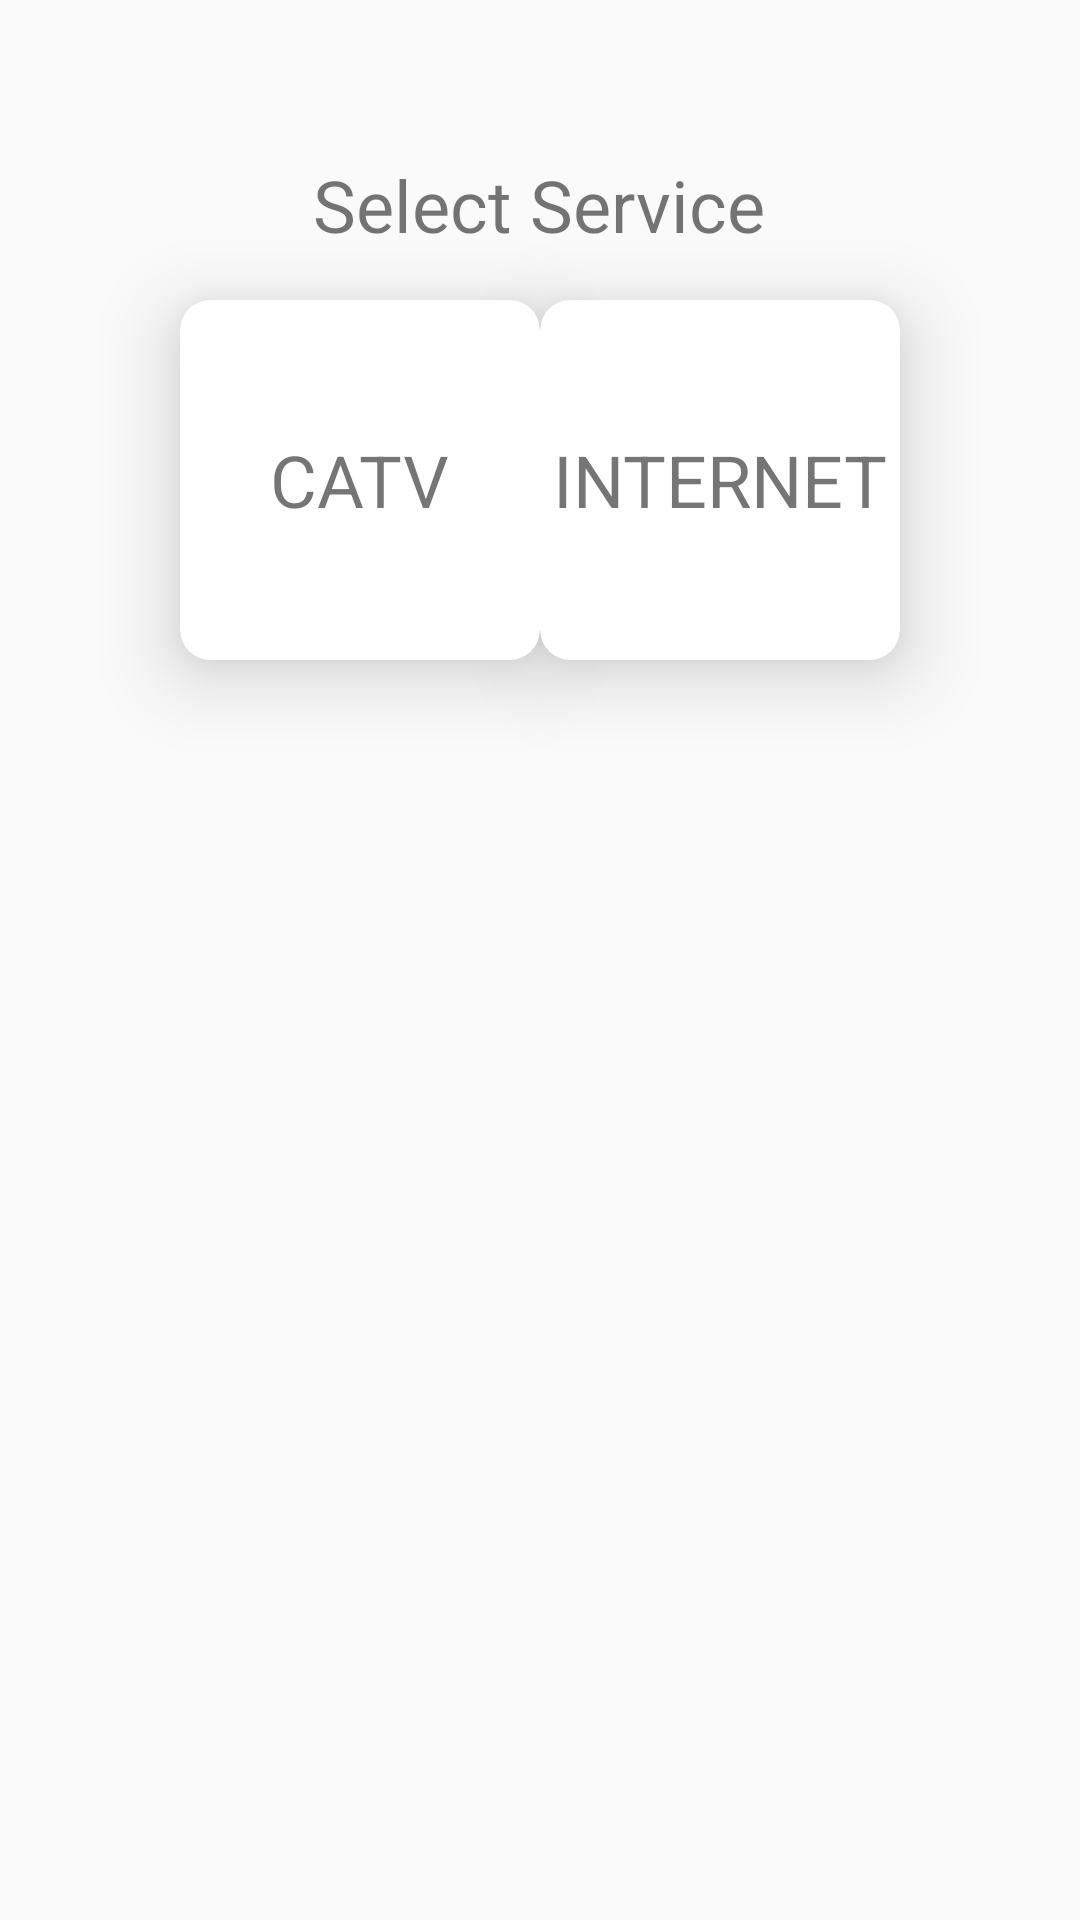

Here is an Android app screen rendered from its layout file. Give the layout XML and the strings, colors and styles it references.
<!-- AndroidManifest.xml: application theme AppTheme -->
<!-- res/layout/activity_selection_main.xml -->
<?xml version="1.0" encoding="utf-8"?>
<androidx.constraintlayout.widget.ConstraintLayout xmlns:android="http://schemas.android.com/apk/res/android"
    xmlns:app="http://schemas.android.com/apk/res-auto"
    xmlns:tools="http://schemas.android.com/tools"
    android:layout_width="match_parent"
    android:layout_height="match_parent"
    tools:context=".SelectionMain"><![CDATA[

  droidx.cardview.widget.CardView>







    ]]>

    <TextView
        android:id="@+id/textView45"
        android:layout_width="wrap_content"
        android:layout_height="wrap_content"
        android:layout_marginTop="52dp"
        android:text="Select Service"
        android:textSize="24sp"
        app:layout_constraintEnd_toEndOf="parent"
        app:layout_constraintHorizontal_bias="0.498"
        app:layout_constraintStart_toStartOf="parent"
        app:layout_constraintTop_toTopOf="parent" />

    <androidx.cardview.widget.CardView
        android:id="@+id/cardCatv"
        android:layout_width="120dp"
        android:layout_height="120dp"
        android:layout_marginStart="60dp"
        android:layout_marginLeft="60dp"
        android:layout_marginTop="100dp"
        android:background="@color/colorAccent"
        app:cardCornerRadius="10dp"
        app:cardElevation="15dp"
        app:layout_constraintStart_toStartOf="parent"
        app:layout_constraintTop_toTopOf="parent">

        <TextView
            android:id="@+id/textView44"
            android:layout_width="wrap_content"
            android:layout_height="wrap_content"
            android:layout_gravity="center"
            android:text="CATV"

            android:textSize="24sp" />
    </androidx.cardview.widget.CardView>

    <androidx.cardview.widget.CardView
        android:id="@+id/cardInternet"
        android:layout_width="120dp"
        android:layout_height="120dp"
        android:layout_marginTop="100dp"
        android:layout_marginEnd="60dp"
        android:layout_marginRight="60dp"
        android:background="@color/colorAccent"
        app:cardCornerRadius="10dp"
        app:cardElevation="15dp"
        app:layout_constraintEnd_toEndOf="parent"
        app:layout_constraintTop_toTopOf="parent">

        <TextView
            android:id="@+id/textView46"
            android:layout_width="wrap_content"
            android:layout_height="wrap_content"
            android:layout_gravity="center"
            android:text="INTERNET"
            android:textSize="24sp" />
    </androidx.cardview.widget.CardView>

</androidx.constraintlayout.widget.ConstraintLayout>
<!-- resources referenced by this layout -->
<resources>
  <style name="AppTheme" parent="Theme.AppCompat.Light.NoActionBar">
          
          <item name="colorPrimary">@color/colorPrimary</item>
          <item name="colorPrimaryDark">@color/colorPrimaryDark</item>
          <item name="colorAccent">@color/colorAccent</item>
      </style>
  <!-- not gathered from this repository: default colours our renderer supplied (Android Studio template values) -->
  <color name="colorPrimary">#FF6200EE</color>
  <color name="colorPrimaryDark">#FF3700B3</color>
  <color name="colorAccent">#FF03DAC5</color>
</resources>
